Labelled photos from "DeepLearning_data_2type_auto", an image-classification folder in poudelef/End-To-End-Pipeline-. The possible labels are: CSA, hypopnea, MSA, OSA.

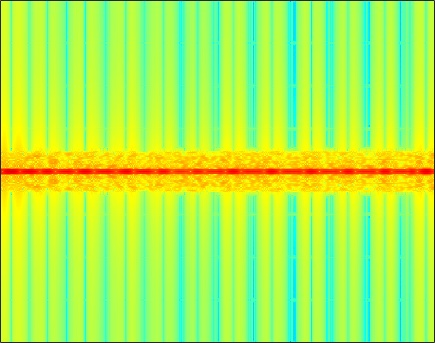
Label: OSA

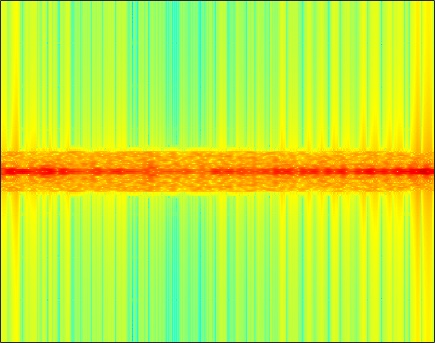
Label: MSA

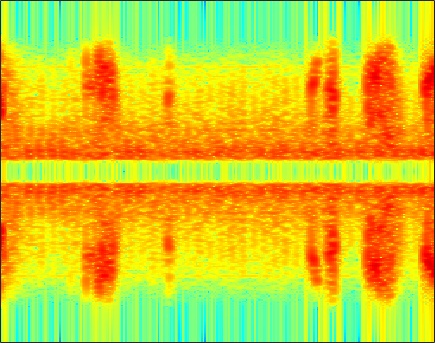
Label: hypopnea

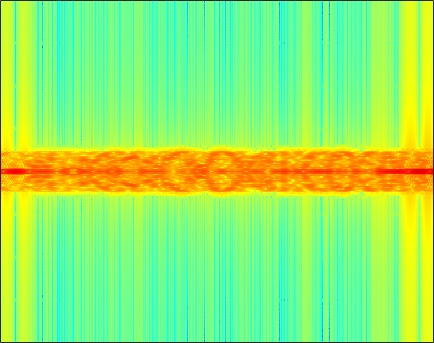
Label: CSA

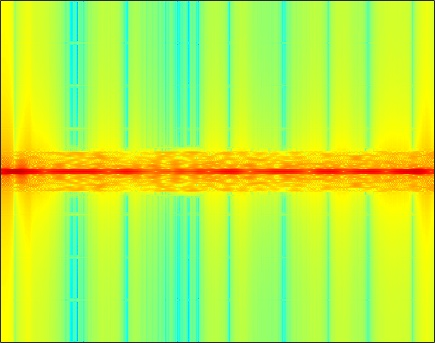
Label: MSA

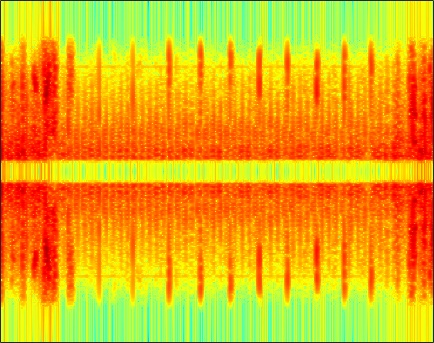
Label: hypopnea
